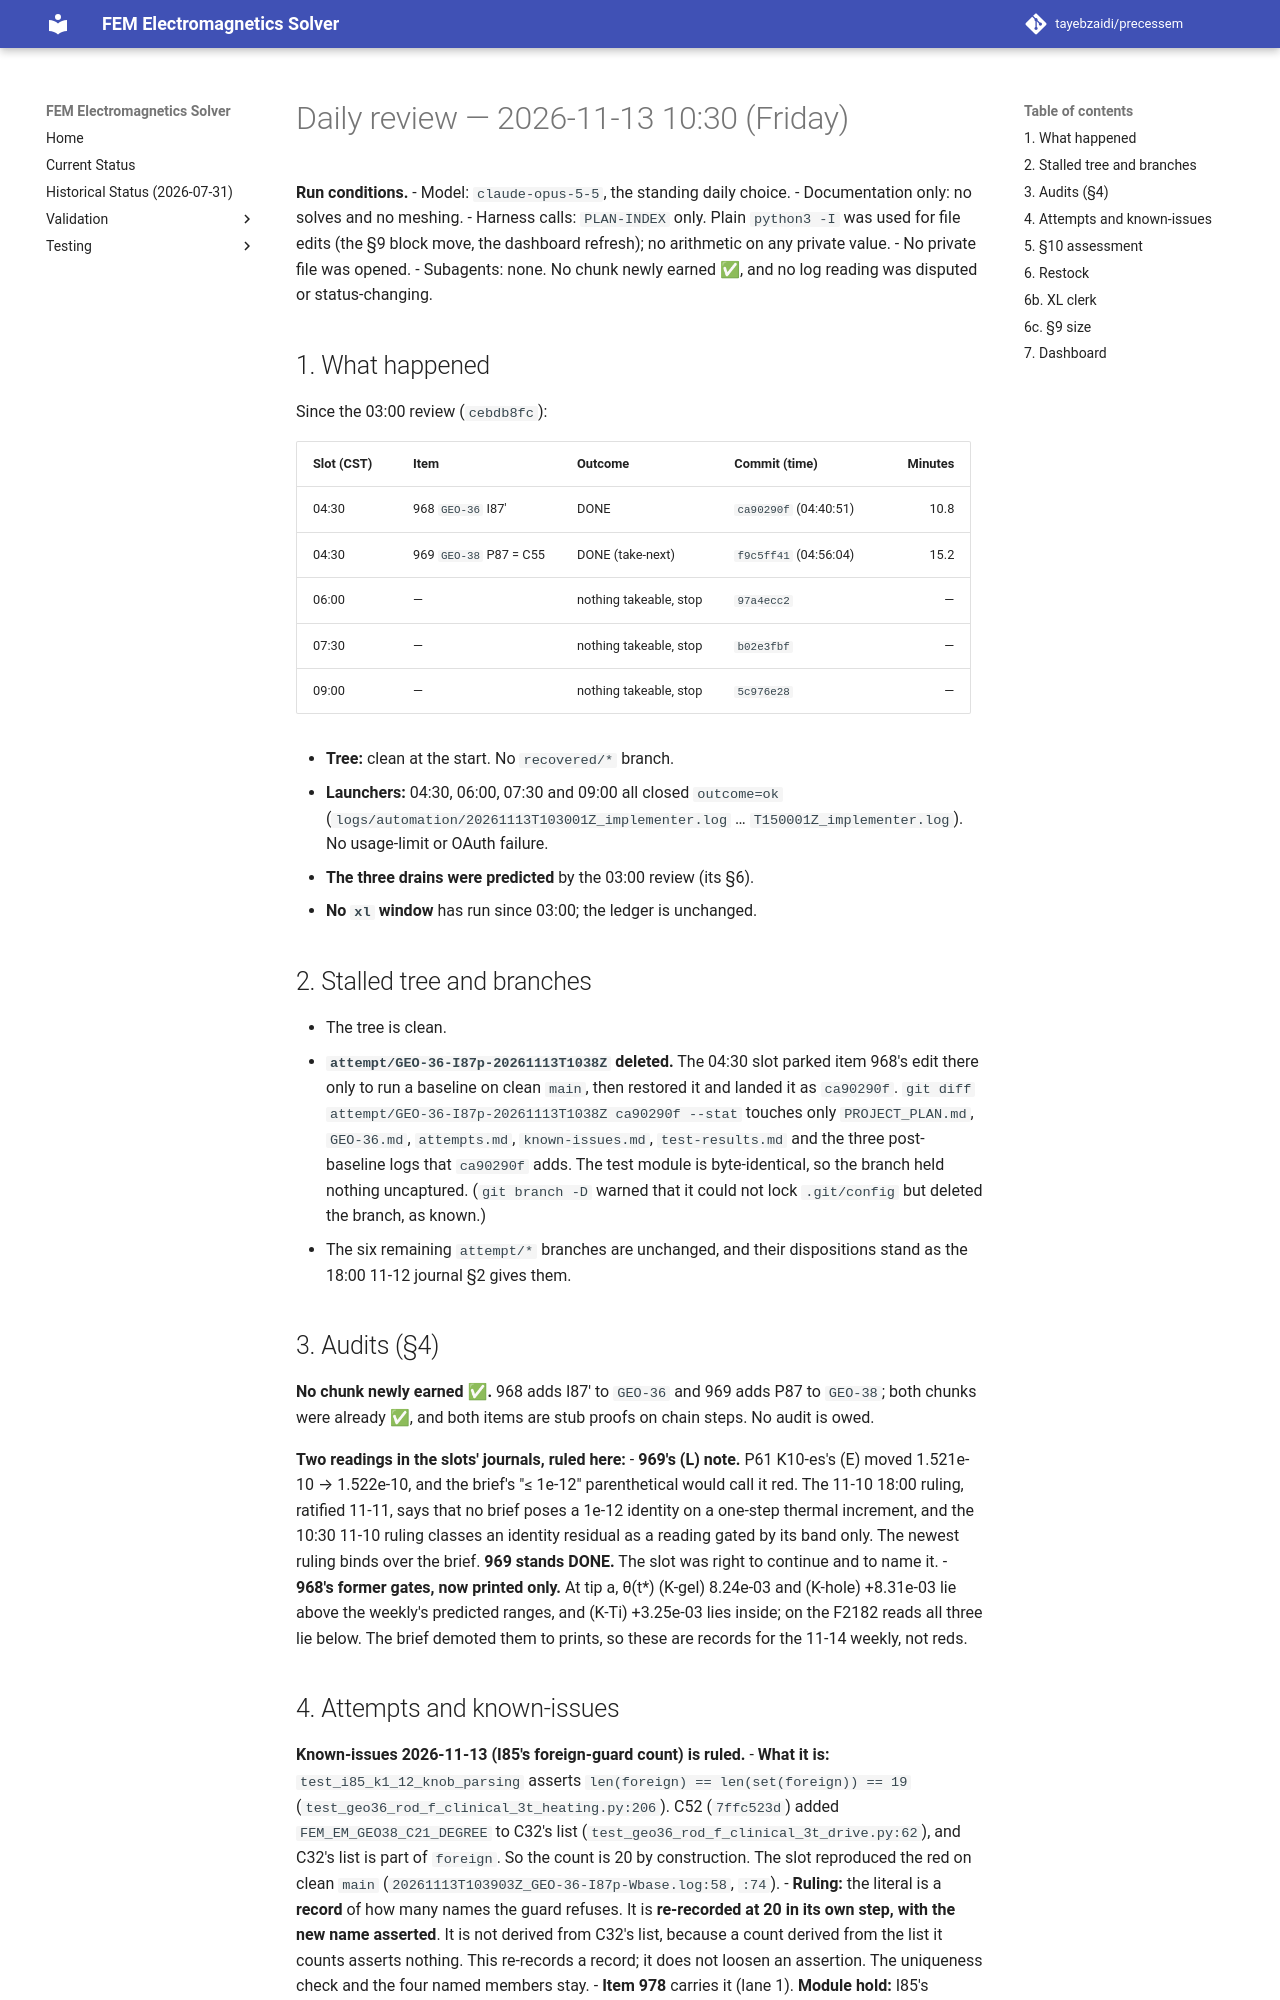

repository: tayebzaidi/precessem · page: planning/reviews/2026-11-13-daily-1030/index.html · generator: mkdocs

# Daily review — 2026-11-13 10:30 (Friday)

**Run conditions.**
- Model: `claude-opus-5-5`, the standing daily choice.
- Documentation only: no solves and no meshing.
- Harness calls: `PLAN-INDEX` only. Plain `python3 -I` was used for file edits (the §9 block move, the dashboard refresh); no arithmetic on any private value.
- No private file was opened.
- Subagents: none. No chunk newly earned ✅, and no log reading was disputed or status-changing.

## 1. What happened

Since the 03:00 review (`cebdb8fc`):

| Slot (CST) | Item | Outcome | Commit (time) | Minutes |
|---|---|---|---|---:|
| 04:30 | 968 `GEO-36` I87′ | DONE | `ca90290f` (04:40:51) | 10.8 |
| 04:30 | 969 `GEO-38` P87 = C55 | DONE (take-next) | `f9c5ff41` (04:56:04) | 15.2 |
| 06:00 | — | nothing takeable, stop | `97a4ecc2` | — |
| 07:30 | — | nothing takeable, stop | `b02e3fbf` | — |
| 09:00 | — | nothing takeable, stop | `5c976e28` | — |

- **Tree:** clean at the start. No `recovered/*` branch.
- **Launchers:** 04:30, 06:00, 07:30 and 09:00 all closed `outcome=ok` (`logs/automation/20261113T103001Z_implementer.log` … `T150001Z_implementer.log`). No usage-limit or OAuth failure.
- **The three drains were predicted** by the 03:00 review (its §6).
- **No `xl` window** has run since 03:00; the ledger is unchanged.

## 2. Stalled tree and branches

- The tree is clean.
- **`attempt/GEO-36-I87p-20261113T1038Z` deleted.** The 04:30 slot parked item 968's edit there only to run a baseline on clean `main`, then restored it and landed it as `ca90290f`. `git diff attempt/GEO-36-I87p-20261113T1038Z ca90290f --stat` touches only `PROJECT_PLAN.md`, `GEO-36.md`, `attempts.md`, `known-issues.md`, `test-results.md` and the three post-baseline logs that `ca90290f` adds. The test module is byte-identical, so the branch held nothing uncaptured. (`git branch -D` warned that it could not lock `.git/config` but deleted the branch, as known.)
- The six remaining `attempt/*` branches are unchanged, and their dispositions stand as the 18:00 11-12 journal §2 gives them.

## 3. Audits (§4)

**No chunk newly earned ✅.** 968 adds I87′ to `GEO-36` and 969 adds P87 to `GEO-38`; both chunks were already ✅, and both items are stub proofs on chain steps. No audit is owed.

**Two readings in the slots' journals, ruled here:**
- **969's (L) note.** P61 K10-es's (E) moved 1.521e-10 → 1.522e-10, and the brief's "≤ 1e-12" parenthetical would call it red. The 11-10 18:00 ruling, ratified 11-11, says that no brief poses a 1e-12 identity on a one-step thermal increment, and the 10:30 11-10 ruling classes an identity residual as a reading gated by its band only. The newest ruling binds over the brief. **969 stands DONE.** The slot was right to continue and to name it.
- **968's former gates, now printed only.** At tip a, θ(t\*) (K-gel) 8.24e-03 and (K-hole) +8.31e-03 lie above the weekly's predicted ranges, and (K-Ti) +3.25e-03 lies inside; on the F2182 reads all three lie below. The brief demoted them to prints, so these are records for the 11-14 weekly, not reds.
